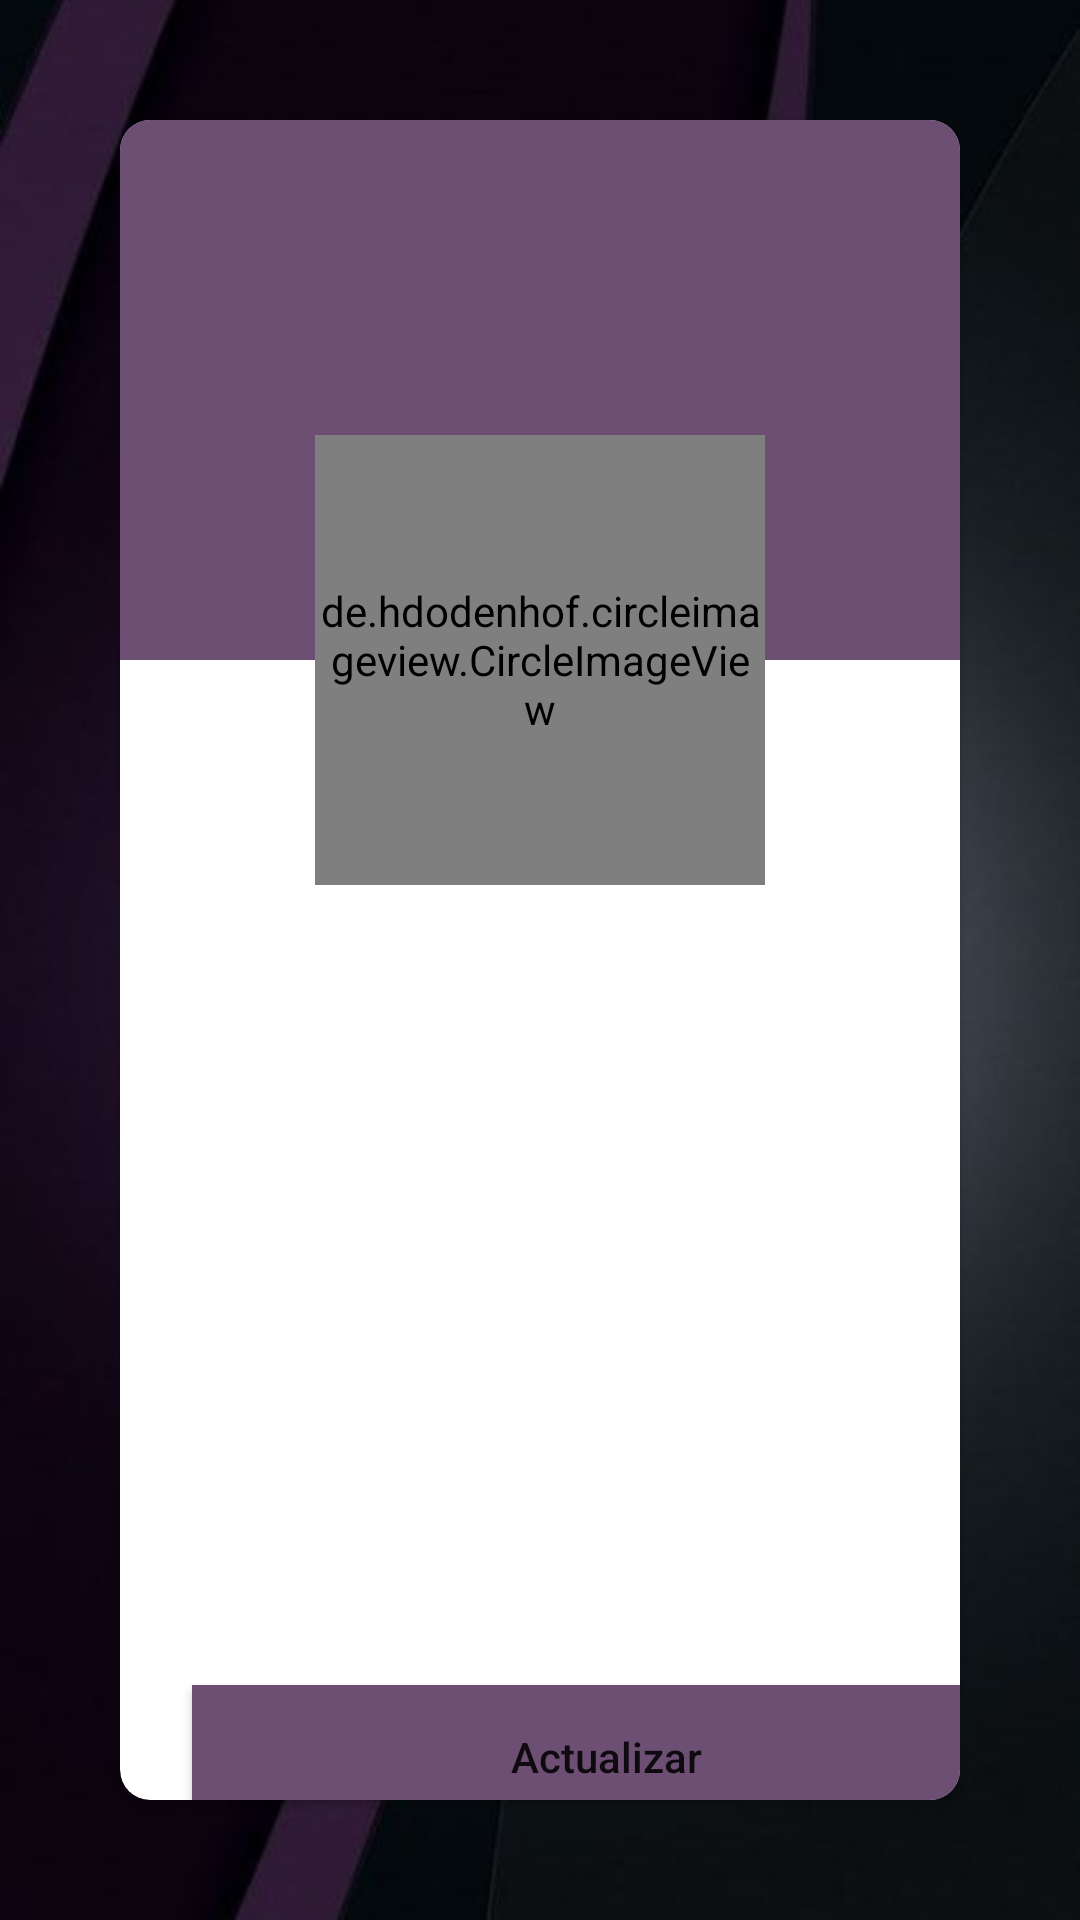

Write the Android layout XML for this screen, with the resource values it uses.
<!-- AndroidManifest.xml: application theme Theme.SocialAppV4 -->
<!-- res/layout/activity_profile.xml -->
<?xml version="1.0" encoding="utf-8"?>
<androidx.constraintlayout.widget.ConstraintLayout xmlns:android="http://schemas.android.com/apk/res/android"
    xmlns:app="http://schemas.android.com/apk/res-auto"
    xmlns:tools="http://schemas.android.com/tools"
    android:layout_width="match_parent"
    android:layout_height="match_parent"
    tools:context=".ProfileActivity"
    android:background="@drawable/lila">

    <androidx.cardview.widget.CardView
        android:id="@+id/cardView"
        android:layout_width="0dp"
        android:layout_height="0dp"
        android:layout_margin="40dp"
        android:layout_marginStart="40dp"
        android:layout_marginTop="40dp"
        android:layout_marginEnd="40dp"
        android:layout_marginBottom="40dp"
        app:cardCornerRadius="10dp"
        app:layout_constraintBottom_toBottomOf="parent"
        app:layout_constraintEnd_toEndOf="parent"
        app:layout_constraintStart_toStartOf="parent"
        app:layout_constraintTop_toTopOf="parent">

        <androidx.constraintlayout.widget.ConstraintLayout
            android:layout_width="match_parent"
            android:layout_height="match_parent"
            android:background="@drawable/post">

            <View
                android:id="@+id/view"
                android:layout_width="match_parent"
                android:layout_height="180dp"
                android:background="@color/colorPrimary"
                app:layout_constraintEnd_toEndOf="parent"
                app:layout_constraintStart_toStartOf="parent"
                app:layout_constraintTop_toTopOf="parent" />

            <de.hdodenhof.circleimageview.CircleImageView
                android:id="@+id/circleImageView"
                android:layout_width="150dp"
                android:layout_height="150dp"
                android:src="@drawable/profile"
                app:layout_constraintBottom_toBottomOf="@+id/view"
                app:layout_constraintEnd_toEndOf="parent"
                app:layout_constraintStart_toStartOf="parent"
                app:layout_constraintTop_toBottomOf="@+id/view" />

            <TextView
                android:id="@+id/inputUsername"
                android:layout_width="276dp"
                android:layout_height="37dp"
                android:layout_marginStart="24dp"
                android:layout_marginTop="20dp"
                android:layout_marginEnd="24dp"
                android:ems="10"
                android:inputType="textPersonName"
                app:layout_constraintEnd_toEndOf="parent"
                app:layout_constraintHorizontal_bias="0.0"
                app:layout_constraintStart_toStartOf="parent"
                app:layout_constraintTop_toBottomOf="@+id/circleImageView" />

            <TextView
                android:id="@+id/inputCity"
                android:layout_width="276dp"
                android:layout_height="37dp"
                android:layout_marginStart="24dp"
                android:layout_marginTop="40dp"
                android:layout_marginEnd="24dp"
                android:ems="10"
                android:inputType="textPersonName"
                app:layout_constraintHorizontal_bias="0.0"
                app:layout_constraintStart_toStartOf="parent"
                app:layout_constraintEnd_toEndOf="@+id/inputUsername"
                app:layout_constraintTop_toBottomOf="@+id/inputUsername" />

            <TextView
                android:id="@+id/inputCountry"
                android:layout_width="276dp"
                android:layout_height="37dp"
                android:layout_marginTop="40dp"
                android:layout_marginEnd="24dp"
                android:ems="10"
                android:inputType="textPersonName"
                app:layout_constraintEnd_toEndOf="@+id/inputCity"
                app:layout_constraintHorizontal_bias="0.0"
                app:layout_constraintStart_toStartOf="@+id/inputCity"
                app:layout_constraintTop_toBottomOf="@+id/inputCity" />

            <TextView
                android:id="@+id/inputProfession"
                android:layout_width="276dp"
                android:layout_height="37dp"
                android:layout_marginTop="28dp"
                android:ems="10"
                android:inputType="textPersonName"
                app:layout_constraintEnd_toEndOf="@+id/inputCountry"
                app:layout_constraintHorizontal_bias="0.0"
                app:layout_constraintStart_toStartOf="@+id/inputCountry"
                app:layout_constraintTop_toBottomOf="@+id/inputCountry" />

            <Button
                android:id="@+id/btnUpdate"
                android:layout_width="0dp"
                android:layout_height="wrap_content"
                android:background="@color/colorPrimary"
                android:text="@string/actualizar"
                android:textAllCaps="false"
                app:layout_constraintBottom_toBottomOf="parent"
                app:layout_constraintEnd_toEndOf="@+id/inputProfession"
                app:layout_constraintStart_toStartOf="@+id/inputProfession"
                app:layout_constraintTop_toBottomOf="@+id/inputProfession" />

        </androidx.constraintlayout.widget.ConstraintLayout>



    </androidx.cardview.widget.CardView>

</androidx.constraintlayout.widget.ConstraintLayout>
<!-- resources referenced by this layout -->
<resources>
  <color name="colorPrimary">#FF6D4F73</color>
  <!-- drawable lila: jpg bitmap (drawable, 19162 bytes) -->
  <string name="actualizar">Actualizar</string>
  <style name="Theme.SocialAppV4" parent="Theme.MaterialComponents.DayNight.NoActionBar">
          
  
          
  
          
          <item name="android:statusBarColor" tools:targetApi="l">?attr/colorPrimaryVariant</item>
          
      </style>
</resources>
